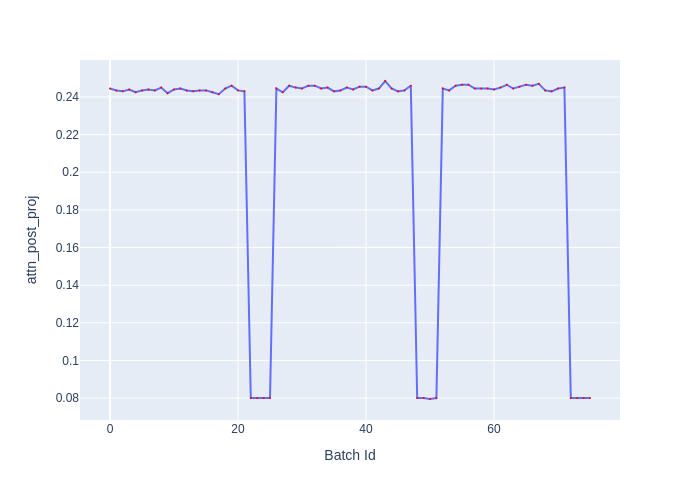

Data behind this chart, as committed beside it:
Batch Id, attn_post_proj
0, 0.2445
1, 0.2435
2, 0.243
3, 0.244
4, 0.2425
5, 0.2435
6, 0.244
7, 0.2435
8, 0.245
9, 0.242
10, 0.244
11, 0.2445
12, 0.2435
13, 0.243
14, 0.2435
15, 0.2435
16, 0.2425
17, 0.2415
18, 0.2445
19, 0.246
20, 0.2435
21, 0.243
22, 0.08
23, 0.08
24, 0.08
25, 0.08
26, 0.2445
27, 0.2425
28, 0.246
29, 0.245
30, 0.2445
31, 0.246
32, 0.246
33, 0.2445
34, 0.245
35, 0.243
36, 0.2435
37, 0.245
38, 0.244
39, 0.2455
40, 0.2455
41, 0.2435
42, 0.2445
43, 0.2485
44, 0.2445
45, 0.243
46, 0.2435
47, 0.246
48, 0.08
49, 0.08
50, 0.0795
51, 0.08
52, 0.2445
53, 0.2435
54, 0.246
55, 0.2465
56, 0.2465
57, 0.2445
58, 0.2445
59, 0.2445
... 16 more rows
